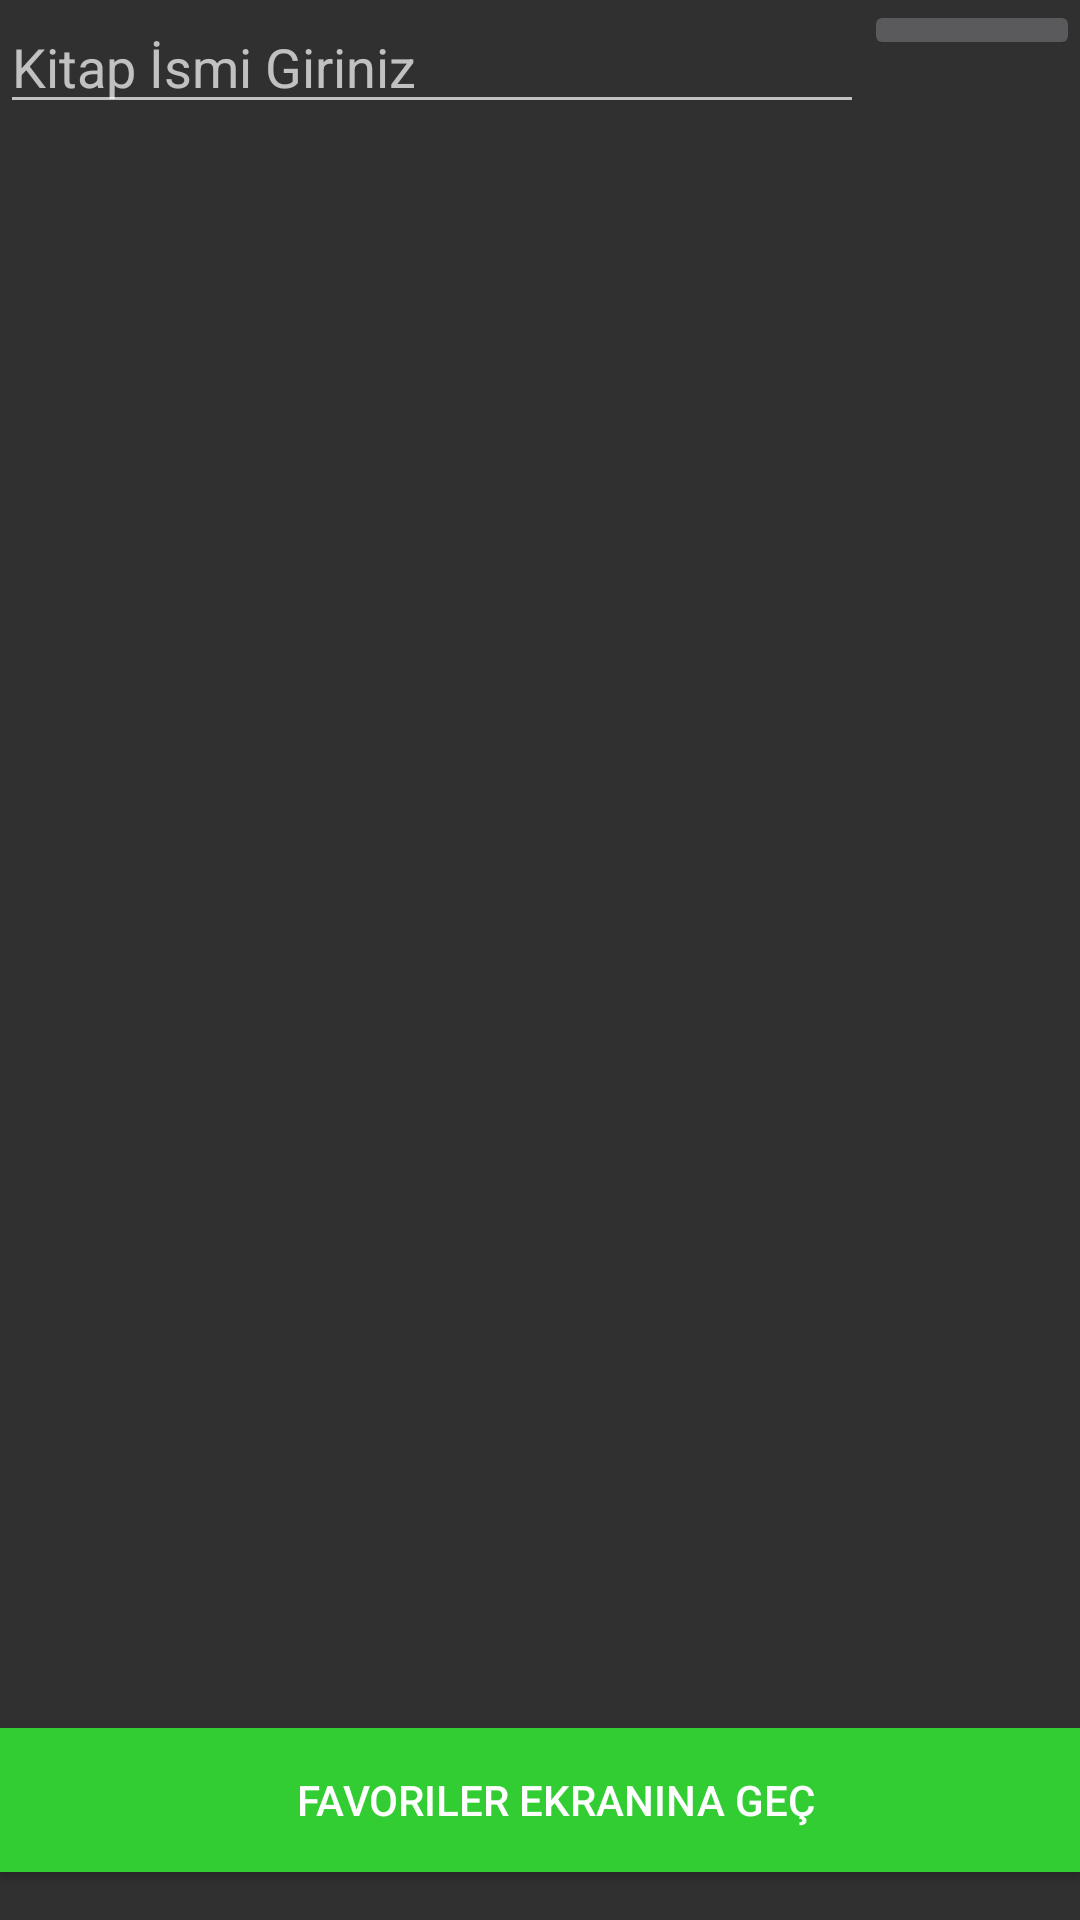

Android layout source for this screen:
<!-- AndroidManifest.xml: application theme Theme.AppCompat.NoActionBar -->
<!-- res/layout/activity_main.xml -->
<?xml version="1.0" encoding="utf-8"?>
<LinearLayout
    xmlns:android="http://schemas.android.com/apk/res/android"
    xmlns:tools="http://schemas.android.com/tools"
    android:layout_width="match_parent"
    android:layout_height="match_parent"
    tools:context=".MainActivity"
    android:orientation="vertical"
    android:weightSum="1">

    <LinearLayout
        android:id="@+id/idLLsearch"
        android:layout_width="match_parent"
        android:layout_height="0dp"
        android:orientation="horizontal"
        android:layout_weight="0.1"
        android:weightSum="5">

        <EditText
            android:id="@+id/idEdtSearchBooks"
            android:layout_width="0dp"
            android:layout_height="wrap_content"
            android:layout_weight="4"
            android:hint="Kitap İsmi Giriniz" />

        <ImageButton
            android:id="@+id/idBtnSearch"
            android:layout_width="0dp"
            android:layout_height="wrap_content"
            android:layout_weight="1"
            android:src="@drawable/ic_baseline_search" />

    </LinearLayout>

    <LinearLayout
        android:layout_width="match_parent"
        android:layout_height="0dp"
        android:layout_weight="0.8"
        android:orientation="vertical">

        <androidx.recyclerview.widget.RecyclerView
            android:id="@+id/idRVBooks"
            android:layout_width="match_parent"
            android:layout_height="wrap_content"/>

        <ProgressBar
            android:id="@+id/idLoadingPB"
            android:layout_width="match_parent"
            android:layout_height="wrap_content"
            android:visibility="gone" />

    </LinearLayout>

    <LinearLayout
        android:layout_width="match_parent"
        android:layout_height="0dp"
        android:layout_weight="0.1">

        <Button
            android:id="@+id/favoriBtn"
            android:layout_width="match_parent"
            android:layout_height="wrap_content"
            android:drawableStart="@drawable/ic_baseline_favorite"
            android:paddingStart="10dp"
            android:text="Favoriler Ekranına geç"
            android:background="@color/yesil"/>

    </LinearLayout>

</LinearLayout>
<!-- resources referenced by this layout -->
<resources>
  <color name="yesil">#32CD32</color>
</resources>
